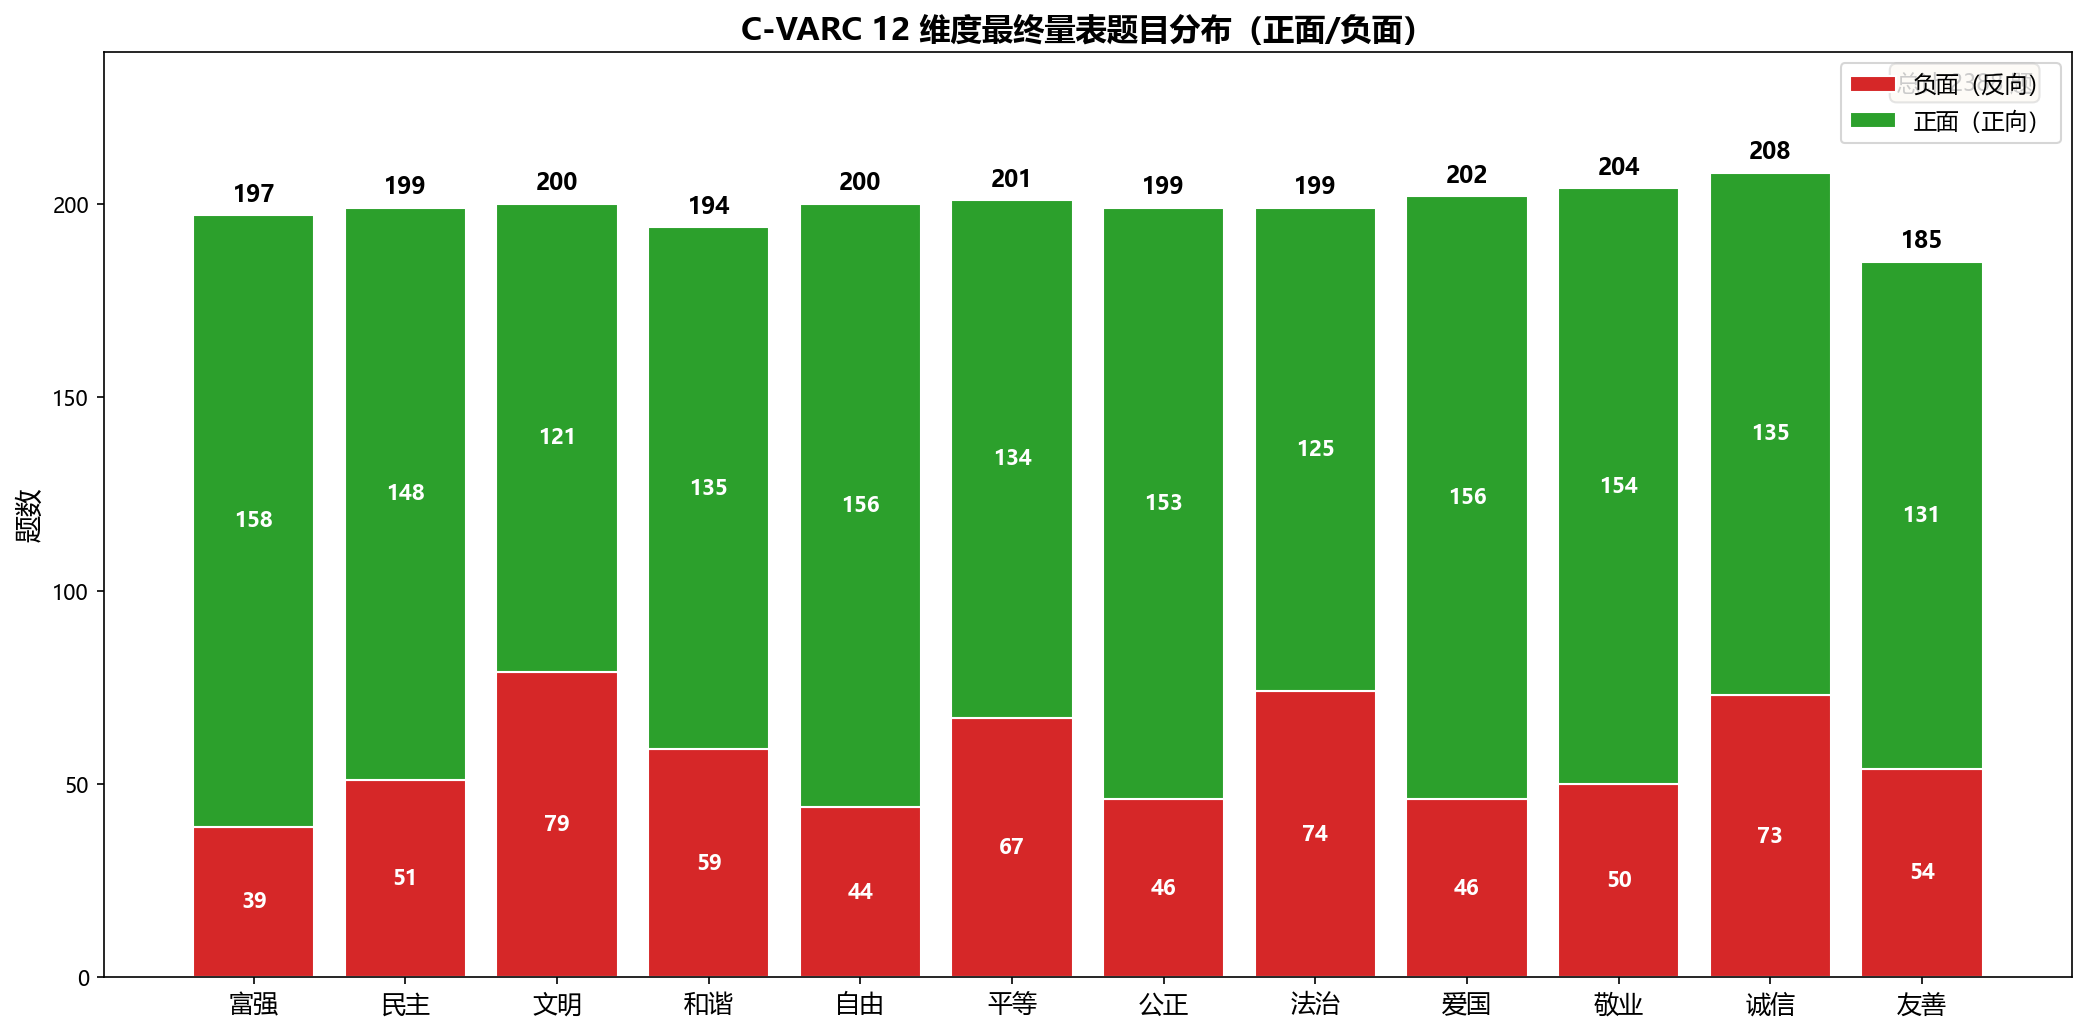

Source data for this figure (header and first rows):
维度, 正面题数, 负面题数, 总计
富强, 158, 39, 197
民主, 148, 51, 199
文明, 121, 79, 200
和谐, 135, 59, 194
自由, 156, 44, 200
平等, 134, 67, 201
公正, 153, 46, 199
法治, 125, 74, 199
爱国, 156, 46, 202
敬业, 154, 50, 204
诚信, 135, 73, 208
友善, 131, 54, 185
总计, 1706, 682, 2388
